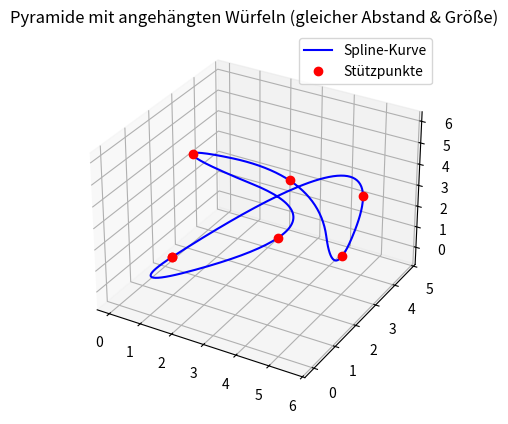

Recreate this plot in Python.
import numpy as np
from scipy.interpolate import splprep, splev, interp1d
import matplotlib.pyplot as plt
from mpl_toolkits.mplot3d.art3d import Poly3DCollection
from matplotlib.animation import FuncAnimation

def unit_pyramid(size):
    d = size / 2
    h = size * 1.2
    return np.array([
        [-d, -d, 0],
        [ d, -d, 0],
        [ d,  d, 0],
        [-d,  d, 0],
        [ 0,  0, h]
    ])

def get_faces_pyramid(_):
    return [
        [0, 1, 2, 3],
        [0, 1, 4],
        [1, 2, 4],
        [2, 3, 4],
        [3, 0, 4]
    ]

def get_faces_cube(_):
    return [
        [0,1,2,3],
        [4,5,6,7],
        [0,1,5,4],
        [1,2,6,5],
        [2,3,7,6],
        [3,0,4,7]
    ]

# Pyramiden-Größe und Würfel-Größe
pyramid_size = 0.5
cube_size = pyramid_size  # Würfelseitenlänge = Basis der Pyramide

pyramid_verts = unit_pyramid(pyramid_size)
pyramid_faces = get_faces_pyramid(pyramid_verts)

# Würfel-Verts definieren (Seitenlänge = cube_size)
d = cube_size / 2
cube_verts = np.array([
    [-d, -d, -d],
    [ d, -d, -d],
    [ d,  d, -d],
    [-d,  d, -d],
    [-d, -d,  d],
    [ d, -d,  d],
    [ d,  d,  d],
    [-d,  d,  d]
])
cube_faces = get_faces_cube(cube_verts)

# Kurvenpunkte (Beispielpunkte, du kannst deine eigenen nutzen)
customPoints = np.array([
    [np.random.randint(1, 6), np.random.randint(1, 6), np.random.randint(1, 6)],
    [np.random.randint(1, 6), np.random.randint(1, 6), np.random.randint(1, 6)],
    [np.random.randint(1, 6), np.random.randint(1, 6), np.random.randint(1, 6)],
    [np.random.randint(1, 6), np.random.randint(1, 6), np.random.randint(1, 6)]
])

p1 = np.array([1, 1, 1])
p2 = np.array([3, 3, 1])

points = np.vstack([
    p1, p2,
    customPoints,
    p1
])
x, y, z = points.T

# Spline durch Punkte
tck, u = splprep([x, y, z], s=0, k=2, per=True)
u_fine = np.linspace(0, 1, 300)
x_fine, y_fine, z_fine = splev(u_fine, tck)
dx, dy, dz = splev(u_fine, tck, der=1)

T = np.vstack((dx, dy, dz)).T
T = T / np.linalg.norm(T, axis=1)[:, None]

# Up-Vektor verfolgen
up = np.array([0, 0, 1])
Ups = []

for i in range(len(T)):
    if i == 0:
        Ups.append(up)
        continue

    prev_T = T[i - 1]
    cur_T = T[i]
    angle = np.arccos(np.clip(np.dot(prev_T, cur_T), -1, 1))
    axis = np.cross(prev_T, cur_T)

    if np.linalg.norm(axis) < 1e-6:
        Ups.append(Ups[-1])
        continue

    axis = axis / np.linalg.norm(axis)
    theta = angle * 2.0
    K = np.array([
        [0, -axis[2], axis[1]],
        [axis[2], 0, -axis[0]],
        [-axis[1], axis[0], 0]
    ])
    R = np.eye(3) + np.sin(theta)*K + (1 - np.cos(theta))*(K @ K)
    new_up = R @ Ups[-1]
    new_up = (0.95 * new_up + 0.05 * up)
    Ups.append(new_up / np.linalg.norm(new_up))

Ups = np.array(Ups)
B = np.cross(T, Ups)
N = np.cross(B, T)

# Energieerhaltung für Geschwindigkeit
g = 9.81
z_max = np.max(z_fine)

v_eff = np.sqrt(2 * g * (z_max - z_fine))
v_eff = np.clip(v_eff, 0.3, None)
v_eff = v_eff / np.max(v_eff)

ds = np.sqrt(np.diff(x_fine)**2 + np.diff(y_fine)**2 + np.diff(z_fine)**2)
dt = ds / v_eff[:-1]
t_cumulative = np.insert(np.cumsum(dt), 0, 0)
t_cumulative = t_cumulative / t_cumulative[-1]

time_to_u = interp1d(t_cumulative, np.linspace(0, 1, len(t_cumulative)), kind='linear')

n_frames = 300
u_anim = time_to_u(np.linspace(0, 1, n_frames))
x_anim, y_anim, z_anim = splev(u_anim, tck)
T_anim = np.vstack(splev(u_anim, tck, der=1)).T
T_anim = T_anim / np.linalg.norm(T_anim, axis=1)[:, None]

u_vals = np.linspace(0, 1, len(Ups))
Ups_interp = np.stack([
    interp1d(u_vals, Ups[:, i], kind='linear')(u_anim)
    for i in range(3)
], axis=1)

B_anim = np.cross(T_anim, Ups_interp)
N_anim = np.cross(B_anim, T_anim)

# Kurvenlänge zur Positionierung der Waggons
ds_fine = np.sqrt(np.diff(x_fine)**2 + np.diff(y_fine)**2 + np.diff(z_fine)**2)
s_fine = np.insert(np.cumsum(ds_fine), 0, 0)
s_total = s_fine[-1]

s_to_u = interp1d(s_fine, u_fine, kind='linear')
u_to_s = interp1d(u_fine, s_fine, kind='linear')

# Würfelanzahl und Abstände einstellen
num_cubes = 5
first_cube_offset = 0.5  # Abstand Pyramide -> erster Würfel (in Einheiten entlang Kurve)
cube_spacing = 1.0       # Abstand Würfel-Würfel (in Einheiten)

# Animation Setup
fig = plt.figure()
ax = fig.add_subplot(111, projection='3d')
ax.plot(x_fine, y_fine, z_fine, 'b-', label='Spline-Kurve')
ax.plot(x, y, z, 'ro', label='Stützpunkte')

pyramid_poly = Poly3DCollection([], facecolors='orange', edgecolors='k', alpha=0.9)
ax.add_collection3d(pyramid_poly)

cube_polys = []
for _ in range(num_cubes):
    cube_poly = Poly3DCollection([], facecolors='cyan', edgecolors='k', alpha=0.9)
    ax.add_collection3d(cube_poly)
    cube_polys.append(cube_poly)

ax.set_xlim(np.min(x_fine)-1, np.max(x_fine)+1)
ax.set_ylim(np.min(y_fine)-1, np.max(y_fine)+1)
ax.set_zlim(np.min(z_fine)-1, np.max(z_fine)+1)
ax.set_title("Pyramide mit angehängten Würfeln (gleicher Abstand & Größe)")
ax.legend()

def update(frame):
    u_now = u_anim[frame]
    s_now = float(u_to_s(u_now))

    # Pyramide transformieren
    pos = np.array([x_anim[frame], y_anim[frame], z_anim[frame]])
    T_vec = T_anim[frame]
    N_vec = N_anim[frame]
    B_vec = B_anim[frame]
    rot = np.column_stack((N_vec, B_vec, T_vec))
    verts_pyr = (pyramid_verts @ rot.T) + pos
    faces_pyr = [[verts_pyr[i] for i in face] for face in pyramid_faces]
    pyramid_poly.set_verts(faces_pyr)

    # Würfel transformieren (mit Abstand und Offset)
    for i, cube_poly in enumerate(cube_polys):
        dist = s_now - first_cube_offset - i * cube_spacing
        dist = dist % s_total
        u_c = float(s_to_u(dist))
        pos_c = np.array(splev(u_c, tck))
        T_c = np.array(splev(u_c, tck, der=1))
        T_c /= np.linalg.norm(T_c)
        Ups_c = np.stack([interp1d(u_vals, Ups[:, d], kind='linear')(u_c) for d in range(3)])
        B_c = np.cross(T_c, Ups_c)
        N_c = np.cross(B_c, T_c)
        rot_c = np.column_stack((N_c, B_c, T_c))
        verts_c = (cube_verts @ rot_c.T) + pos_c
        faces_c = [[verts_c[i] for i in face] for face in cube_faces]
        cube_poly.set_verts(faces_c)

    return [pyramid_poly] + cube_polys

ani = FuncAnimation(fig, update, frames=n_frames, interval=20, blit=False)
plt.show()
